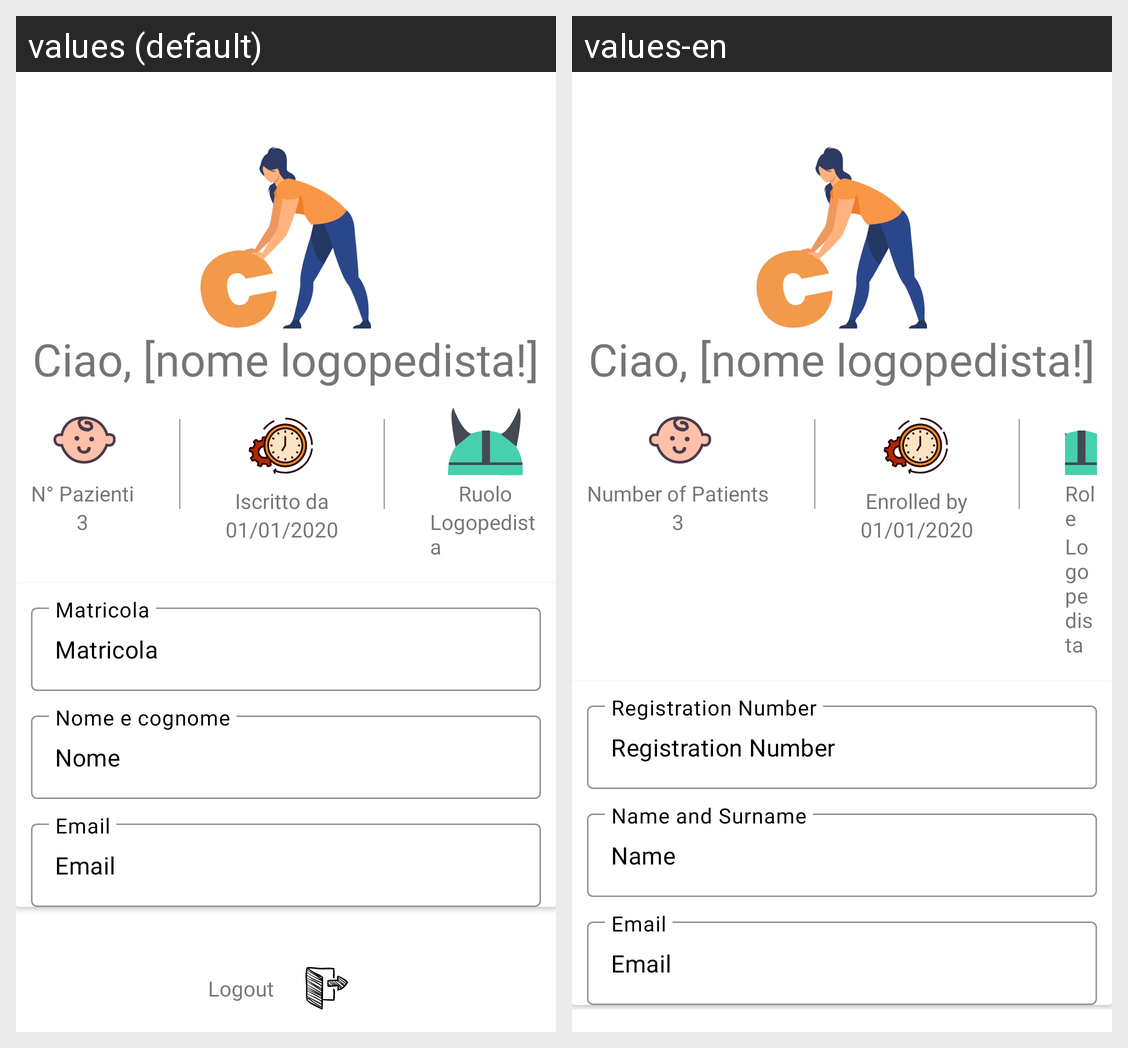

Here is an Android app screen in its default locale and in the app's own translations. Write out the translated-string differences for the strings that appear on this screen.
Android screen res/layout/fragment_account_logopedista.xml rendered under 2 locales, left to right: values (default), values-en. Device: Nexus 5 (rendered at 1080×1920; each locale shown at half size, 540×960, under a caption strip naming it); theme Theme.PronuntiApp.
Strings drawn on this screen, with the default value and each locale's value (text and hints the layout hard-codes, and strings that could not be matched under every locale, appear in the picture but are not listed):

n_pazienti
  values: N° Pazienti
  values-en: Number of Patients

iscritto_da
  values: Iscritto da
  values-en: Enrolled by

ruolo
  values: Ruolo
  values-en: Role

logopedista
  values: Logopedista
  values-en: Logopedista

matricola
  values: Matricola
  values-en: Registration Number

name
  values: Nome
  values-en: Name

email
  values: Email
  values-en: Email
